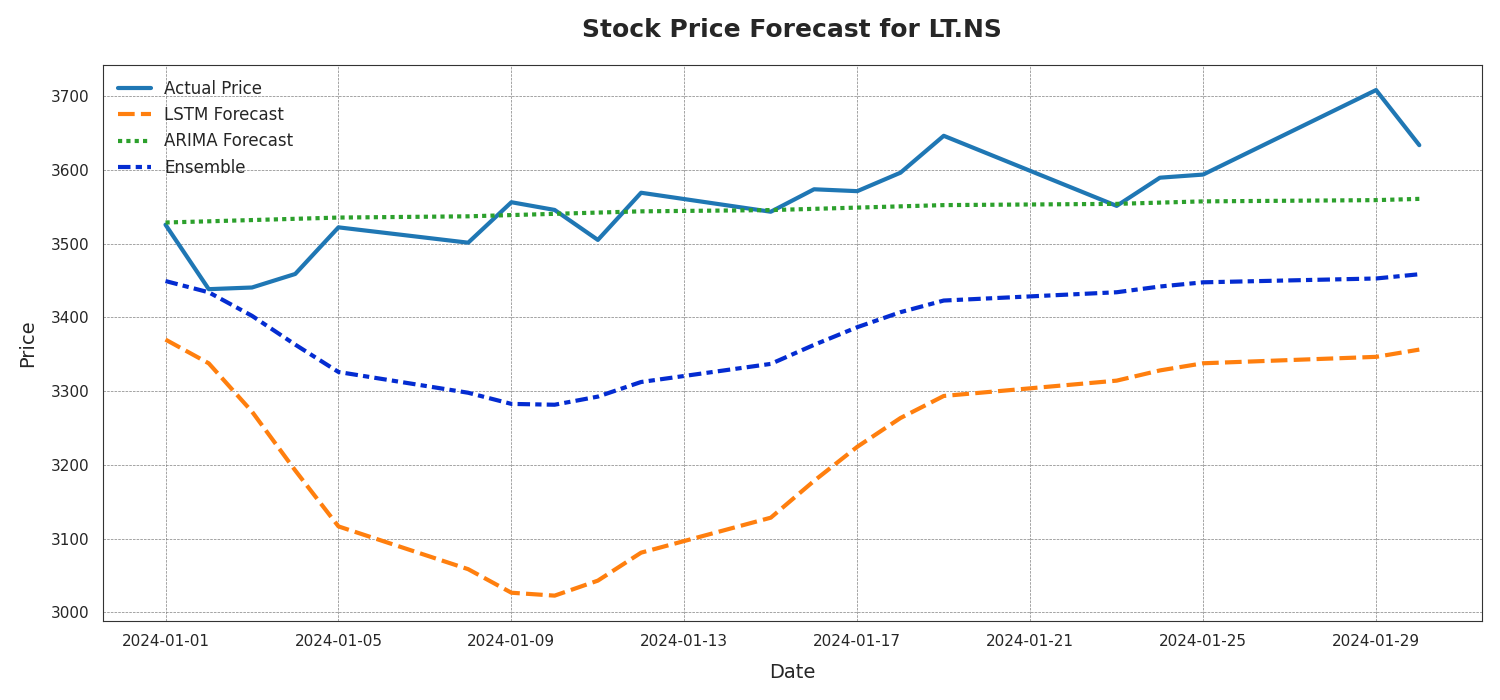

Data behind this chart, as committed beside it:
Date, Actual Price, LSTM Forecast, ARIMA Forecast, Ensemble
2024-01-01, 3525, 3370, 3528, 3449
2024-01-02, 3438, 3338, 3530, 3434
2024-01-03, 3440, 3272, 3532, 3402
2024-01-04, 3459, 3192, 3533, 3363
2024-01-05, 3522, 3117, 3535, 3326
2024-01-08, 3501, 3059, 3537, 3298
2024-01-09, 3556, 3027, 3539, 3283
2024-01-10, 3546, 3023, 3540, 3281
2024-01-11, 3505, 3043, 3542, 3292
2024-01-12, 3569, 3081, 3544, 3312
2024-01-15, 3543, 3128, 3545, 3337
2024-01-16, 3574, 3178, 3547, 3363
2024-01-17, 3571, 3224, 3549, 3387
2024-01-18, 3596, 3263, 3550, 3407
2024-01-19, 3646, 3293, 3552, 3423
2024-01-23, 3551, 3314, 3554, 3434
2024-01-24, 3589, 3328, 3555, 3442
2024-01-25, 3593, 3338, 3557, 3447
2024-01-29, 3708, 3346, 3559, 3453
2024-01-30, 3633, 3356, 3560, 3458
